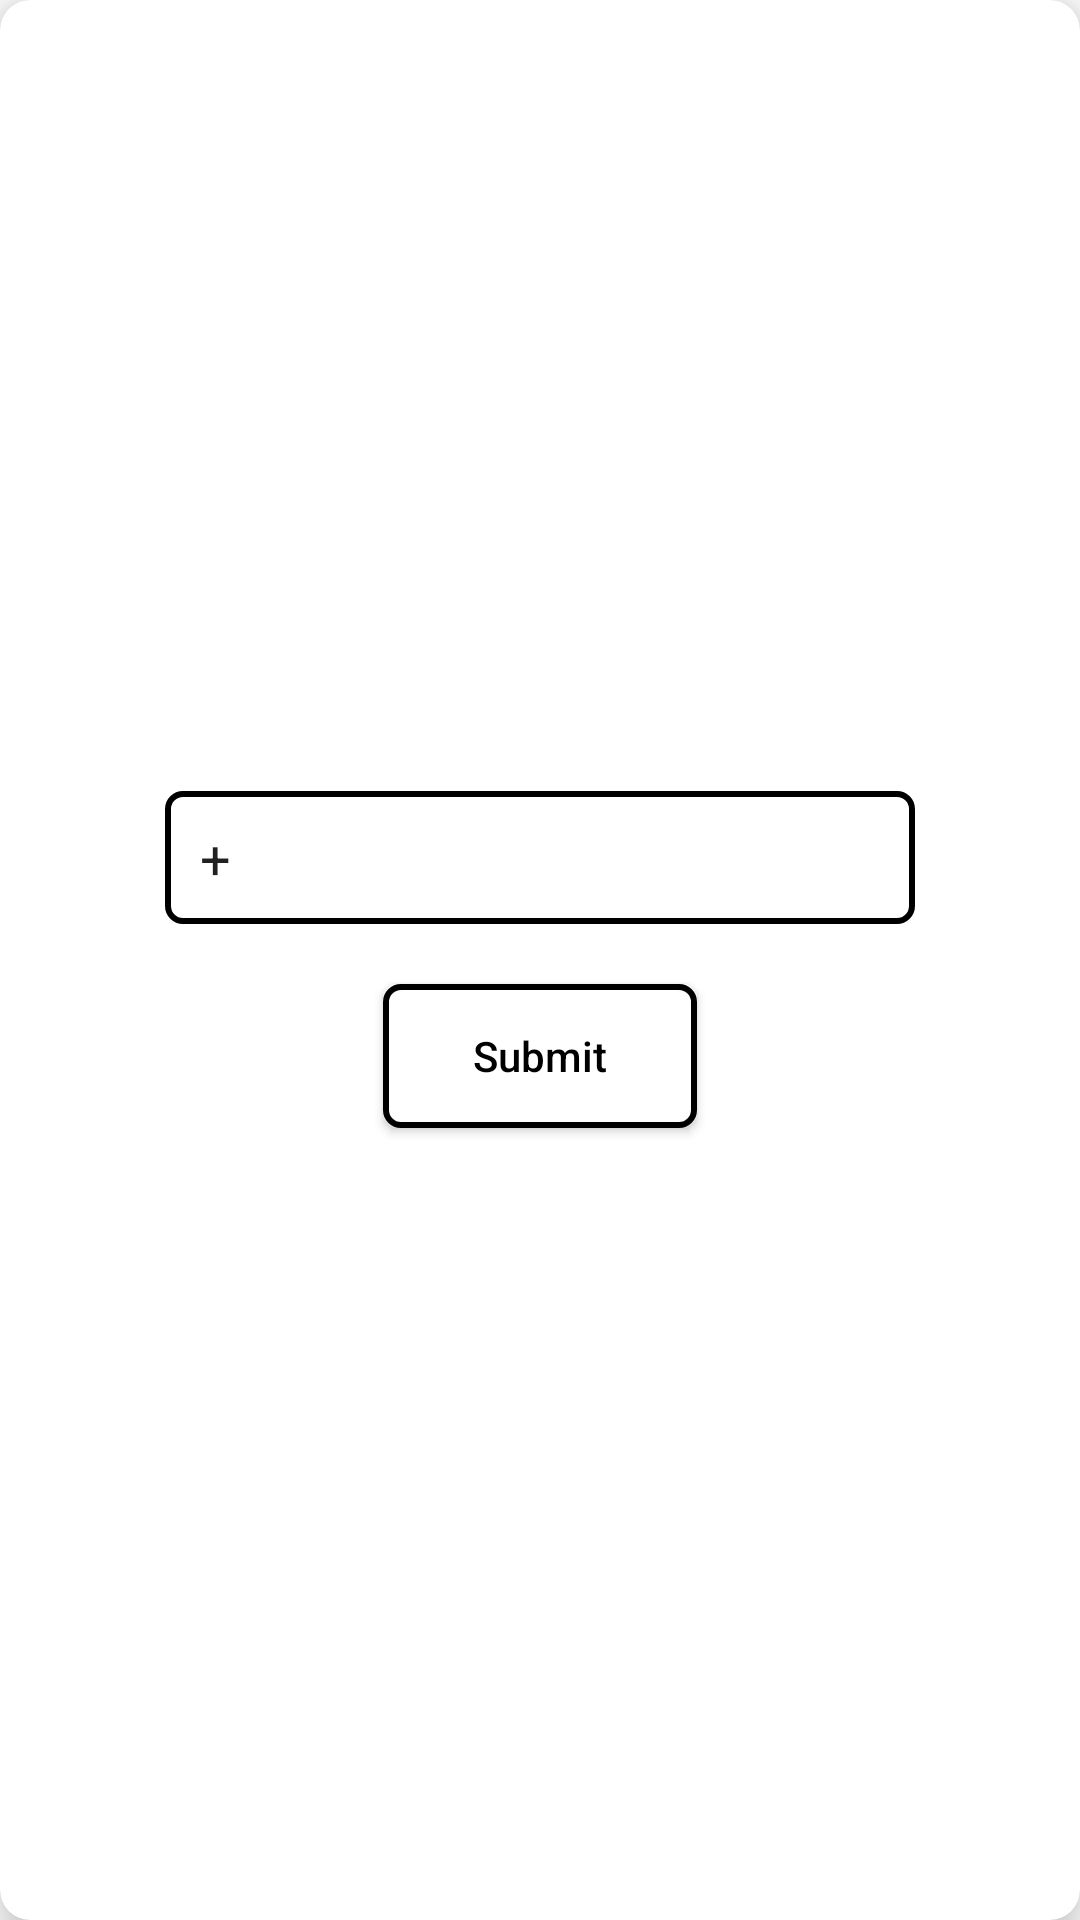

Layout XML and referenced resources for this Android screen:
<!-- AndroidManifest.xml: fallback theme Theme.MaterialComponents.DayNight.NoActionBar -->
<!-- res/layout/phone_number_dialog_box.xml -->
<?xml version="1.0" encoding="utf-8"?>
<androidx.cardview.widget.CardView xmlns:android="http://schemas.android.com/apk/res/android"
    xmlns:app="http://schemas.android.com/apk/res-auto"
    android:layout_width="wrap_content"
    android:layout_height="wrap_content"
    android:layout_gravity="center"
    app:cardCornerRadius="10dp"
    app:cardElevation="10dp"
    android:background="#f4f4f4">

    <androidx.constraintlayout.widget.ConstraintLayout
        android:layout_width="wrap_content"
        android:layout_height="wrap_content"
        android:padding="20dp"
        android:layout_gravity="center"
        android:background="#ffffff">

        <EditText
            android:id="@+id/textBox"
            android:layout_width="wrap_content"
            android:layout_height="wrap_content"
            android:layout_marginTop="20dp"
            android:background="@drawable/rectangle"
            android:inputType="number"
            android:text="+"
            android:hint="Phone number"
            android:letterSpacing="0.2"
            android:lines="1"
            android:minWidth="250dp"
            android:padding="10dp"
            app:layout_constraintBottom_toTopOf="@id/submitBTN"
            app:layout_constraintEnd_toEndOf="parent"
            app:layout_constraintStart_toStartOf="parent"
            app:layout_constraintTop_toTopOf="parent" />

        <Button
            android:id="@+id/submitBTN"
            android:layout_width="wrap_content"
            android:layout_height="wrap_content"
            android:layout_marginTop="20dp"
            android:layout_marginBottom="20dp"
            android:background="@drawable/rectangle"
            android:paddingHorizontal="30dp"
            android:shadowColor="@android:color/black"
            android:text="@string/submit"
            android:textAllCaps="false"
            android:textColor="@android:color/black"
            app:layout_constraintBottom_toBottomOf="parent"
            app:layout_constraintEnd_toEndOf="parent"
            app:layout_constraintStart_toStartOf="parent"
            app:layout_constraintTop_toBottomOf="@id/textBox" />
    </androidx.constraintlayout.widget.ConstraintLayout>
</androidx.cardview.widget.CardView>
<!-- resources referenced by this layout -->
<resources>
  <!-- drawable rectangle (drawable) -->
  <?xml version="1.0" encoding="UTF-8"?>
  <shape xmlns:android="http://schemas.android.com/apk/res/android" android:id="@+id/listview_background_shape">
      <stroke android:width="2dp" android:color="@android:color/black" />
      <padding android:left="2dp"
          android:top="2dp"
          android:right="2dp"
          android:bottom="2dp" />
      <corners android:radius="5dp" />
      <solid android:color="#ffffffff" />
  </shape>
  <string name="submit">Submit</string>
</resources>
